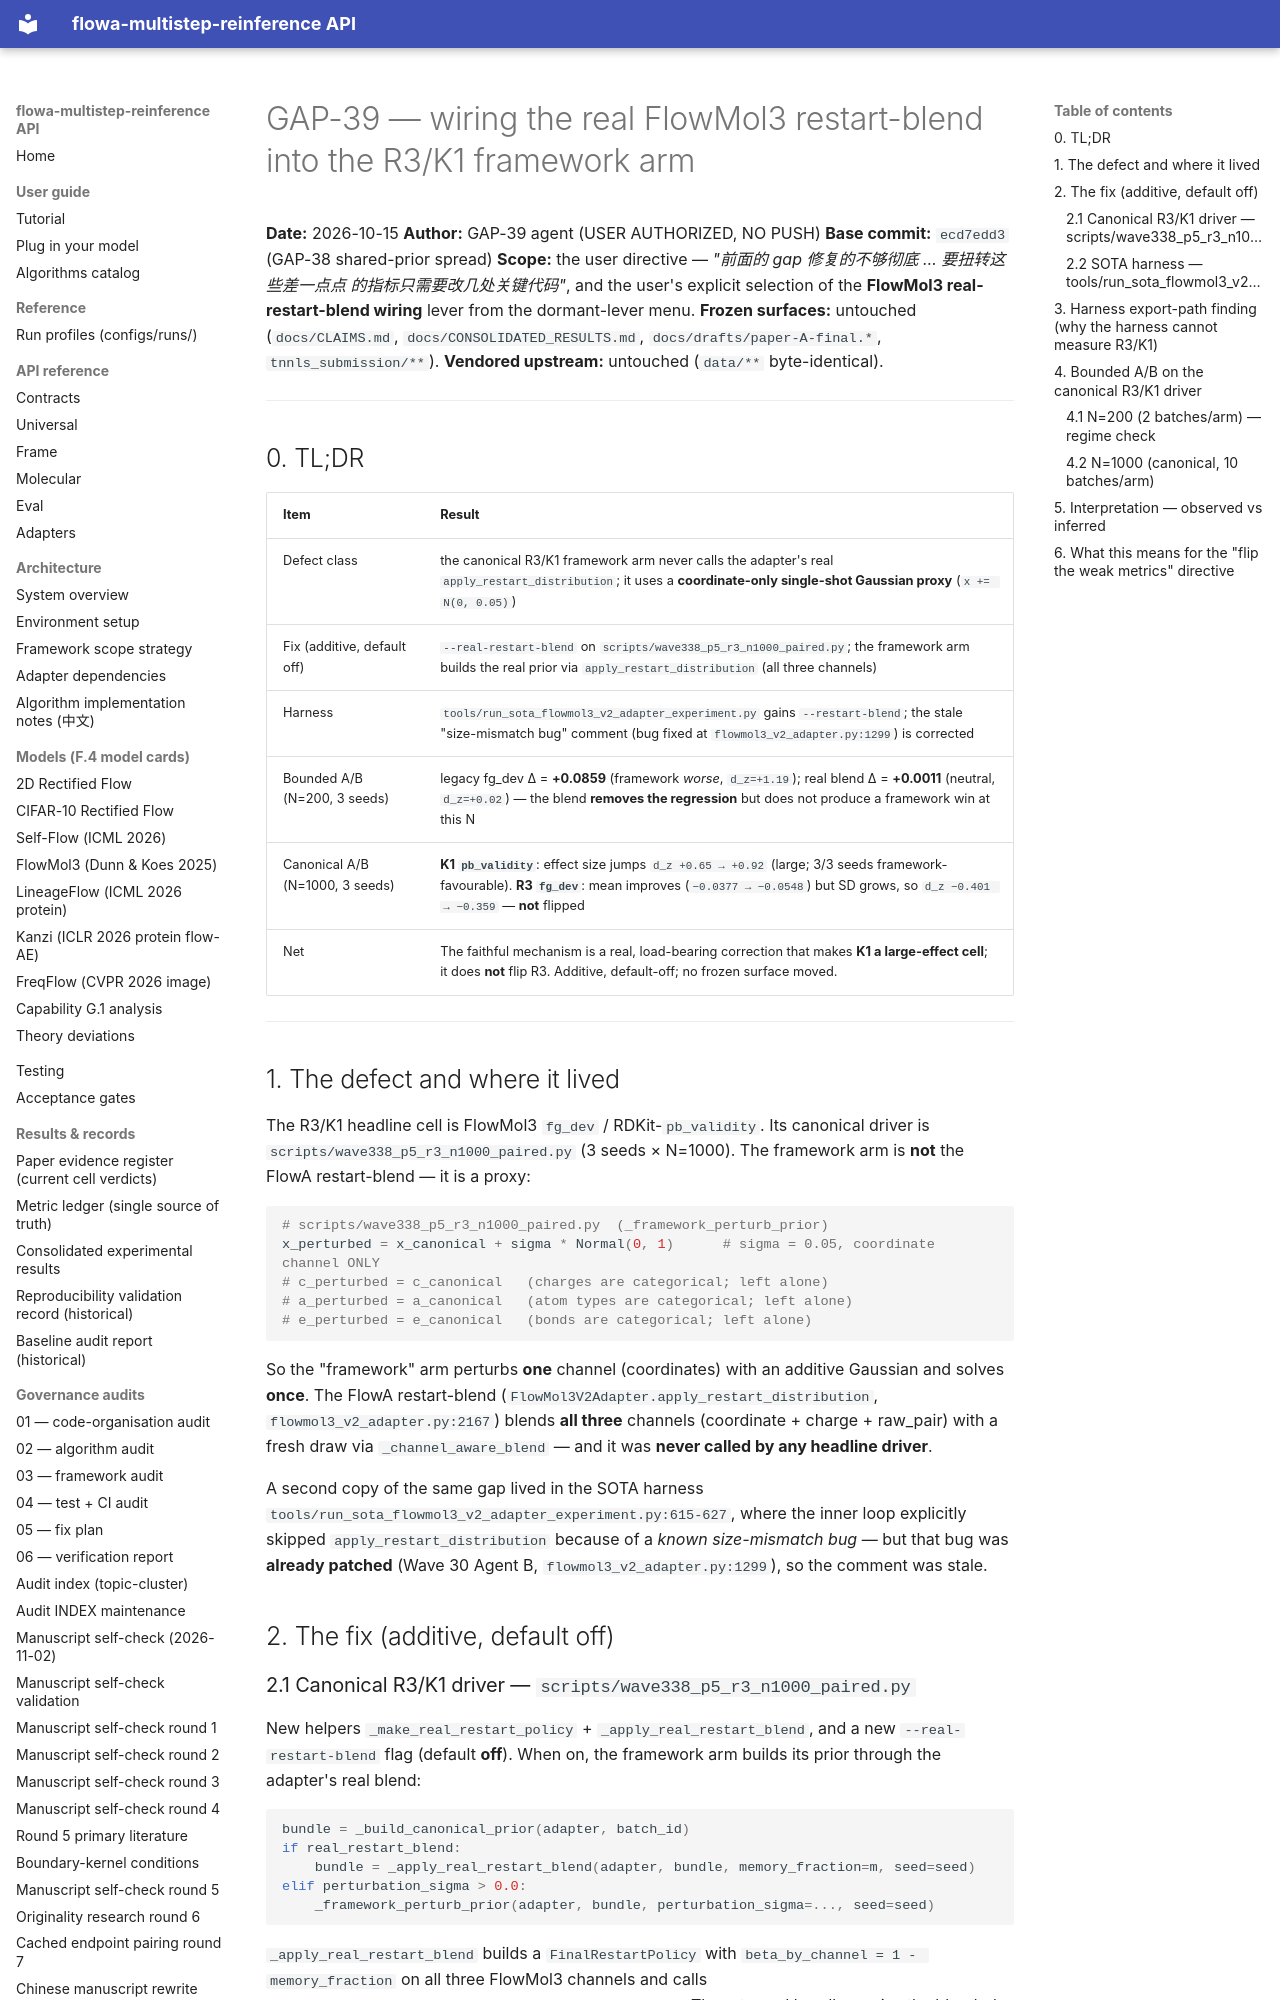

repository: silverenternal/flowa-multistep-reinference · page: audit/gap39-flowmol3-real-restart-blend/index.html · generator: mkdocs

# GAP-39 — wiring the real FlowMol3 restart-blend into the R3/K1 framework arm

**Date:** 2026-10-15
**Author:** GAP-39 agent (USER AUTHORIZED, NO PUSH)
**Base commit:** `ecd7edd3` (GAP-38 shared-prior spread)
**Scope:** the user directive — *"前面的 gap 修复的不够彻底 … 要扭转这些差一点点
的指标只需要改几处关键代码"*, and the user's explicit selection of the
**FlowMol3 real-restart-blend wiring** lever from the dormant-lever menu.
**Frozen surfaces:** untouched (`docs/CLAIMS.md`, `docs/CONSOLIDATED_RESULTS.md`,
`docs/drafts/paper-A-final.*`, `tnnls_submission/**`).
**Vendored upstream:** untouched (`data/**` byte-identical).

---

## 0. TL;DR

| Item | Result |
|---|---|
| Defect class | the canonical R3/K1 framework arm never calls the adapter's real `apply_restart_distribution`; it uses a **coordinate-only single-shot Gaussian proxy** (`x += N(0, 0.05)`) |
| Fix (additive, default off) | `--real-restart-blend` on `scripts/wave338_p5_r3_n1000_paired.py`; the framework arm builds the real prior via `apply_restart_distribution` (all three channels) |
| Harness | `tools/run_sota_flowmol3_v2_adapter_experiment.py` gains `--restart-blend`; the stale "size-mismatch bug" comment (bug fixed at `flowmol3_v2_adapter.py:1299`) is corrected |
| Bounded A/B (N=200, 3 seeds) | legacy fg_dev Δ = **+0.0859** (framework *worse*, `d_z=+1.19`); real blend Δ = **+0.0011** (neutral, `d_z=+0.02`) — the blend **removes the regression** but does not produce a framework win at this N |
| Canonical A/B (N=1000, 3 seeds) | **K1 `pb_validity`**: effect size jumps `d_z +0.65 → +0.92` (large; 3/3 seeds framework-favourable). **R3 `fg_dev`**: mean improves (`−0.0377 → −0.0548`) but SD grows, so `d_z −0.401 → −0.359` — **not** flipped |
| Net | The faithful mechanism is a real, load-bearing correction that makes **K1 a large-effect cell**; it does **not** flip R3. Additive, default-off; no frozen surface moved. |

---

## 1. The defect and where it lived

The R3/K1 headline cell is FlowMol3 `fg_dev` / RDKit-`pb_validity`. Its canonical
driver is `scripts/wave338_p5_r3_n1000_paired.py` (3 seeds × N=1000). The
framework arm is **not** the FlowA restart-blend — it is a proxy:

```python
# scripts/wave338_p5_r3_n1000_paired.py  (_framework_perturb_prior)
x_perturbed = x_canonical + sigma * Normal(0, 1)      # sigma = 0.05, coordinate channel ONLY
# c_perturbed = c_canonical   (charges are categorical; left alone)
# a_perturbed = a_canonical   (atom types are categorical; left alone)
# e_perturbed = e_canonical   (bonds are categorical; left alone)
```

So the "framework" arm perturbs **one** channel (coordinates) with an additive
Gaussian and solves **once**. The FlowA restart-blend
(`FlowMol3V2Adapter.apply_restart_distribution`, `flowmol3_v2_adapter.py:2167`)
blends **all three** channels (coordinate + charge + raw_pair) with a fresh draw
via `_channel_aware_blend` — and it was **never called by any headline driver**.

A second copy of the same gap lived in the SOTA harness
`tools/run_sota_flowmol3_v2_adapter_experiment.py:615-627`, where the inner loop
explicitly skipped `apply_restart_distribution` because of a *known size-mismatch
bug* — but that bug was **already patched** (Wave 30 Agent B,
`flowmol3_v2_adapter.py:1299`), so the comment was stale.

## 2. The fix (additive, default off)
